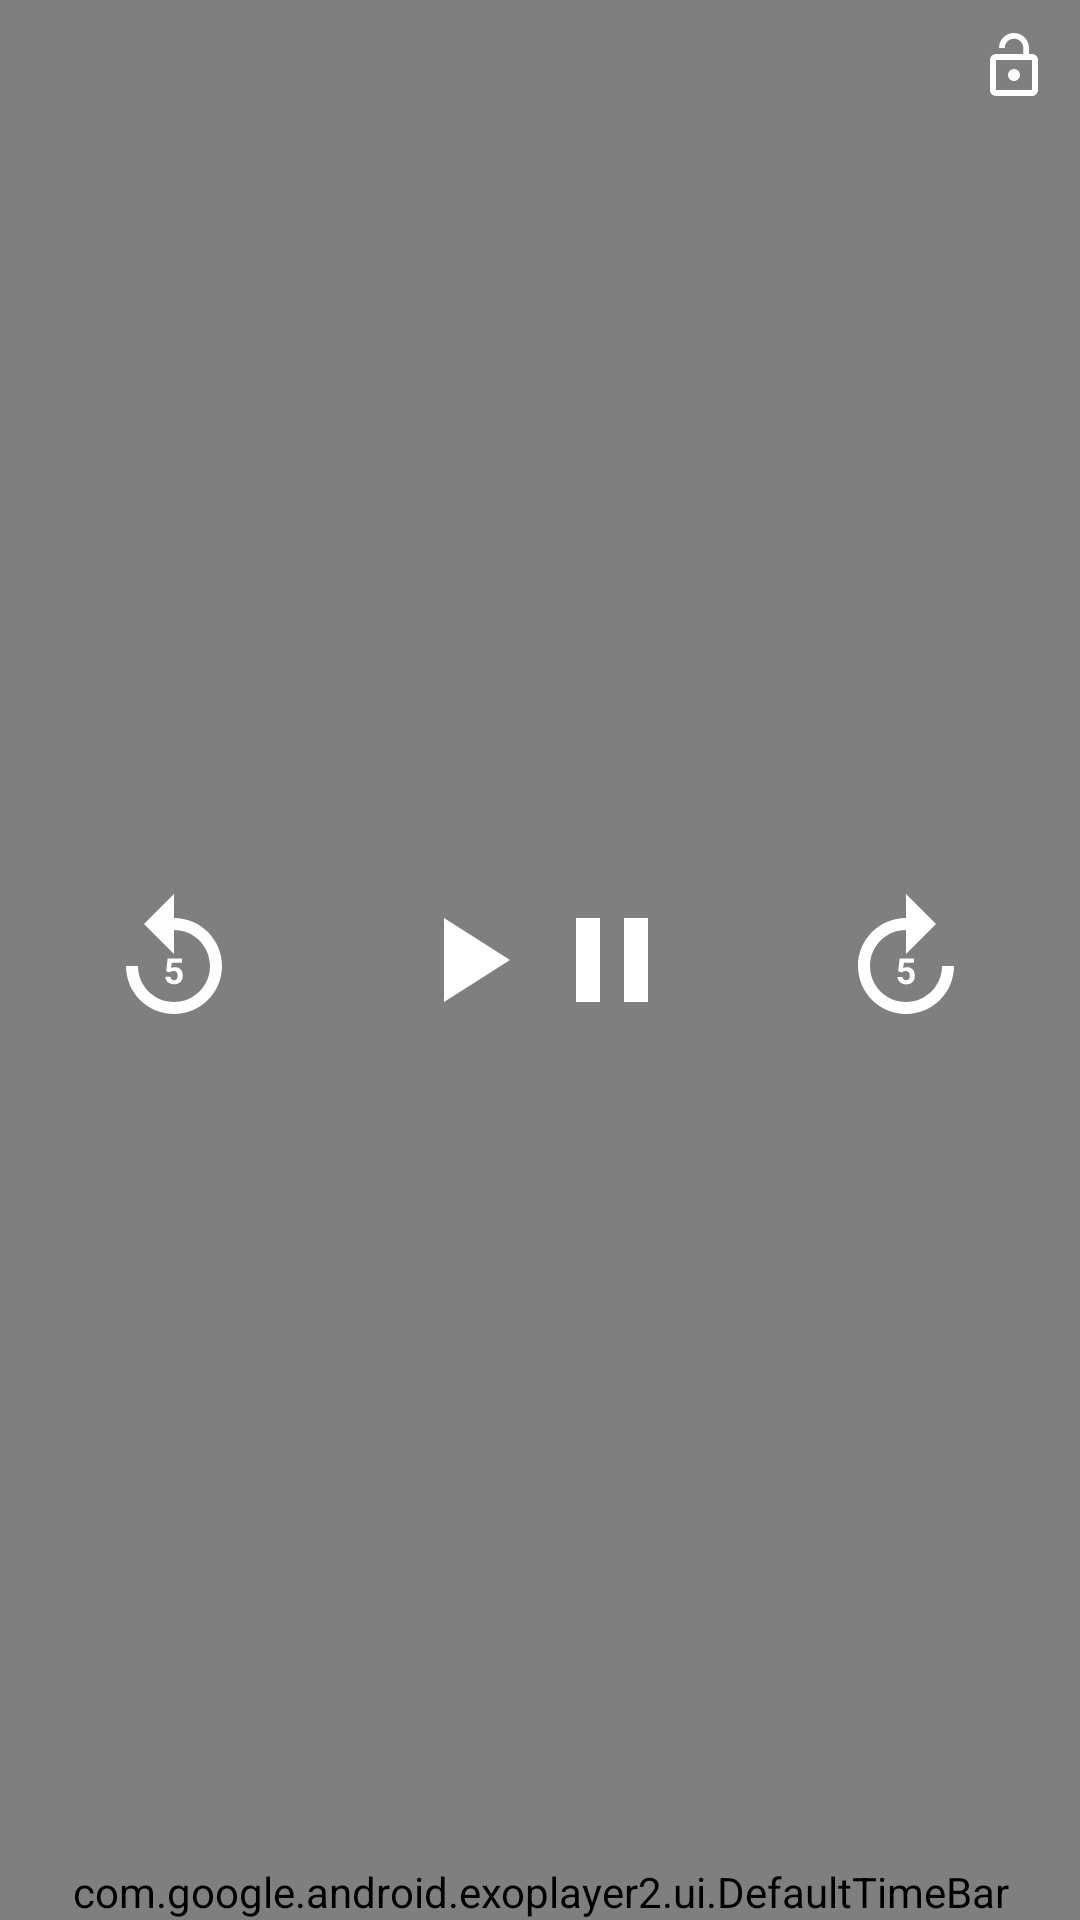

Here is an Android app screen rendered from its layout file. Give the layout XML and the strings, colors and styles it references.
<!-- AndroidManifest.xml: application theme Theme.StreamingVideoApp -->
<!-- res/layout/activity_controller.xml -->
<?xml version="1.0" encoding="utf-8"?>

<RelativeLayout xmlns:android="http://schemas.android.com/apk/res/android"
    xmlns:app="http://schemas.android.com/apk/res-auto"
    android:layout_width="match_parent"
    android:layout_height="match_parent"
    android:background="#80000000">

    <ImageView
        android:id="@+id/exo_lock"
        android:layout_width="wrap_content"
        android:layout_height="wrap_content"
        android:layout_alignParentRight="true"
        android:padding="10dp"
        android:src="@drawable/ic_baseline_lock_open"
        android:theme="@style/ClickableView" />

    <LinearLayout
        android:id="@+id/sec_controlvid1"
        android:layout_width="wrap_content"
        android:layout_height="wrap_content"
        android:layout_centerInParent="true"
        android:orientation="horizontal">

        <ImageView
            android:id="@+id/exo_rew"
            android:layout_width="wrap_content"
            android:layout_height="wrap_content"
            android:layout_marginRight="50dp"
            android:src="@drawable/ic_baseline_replay"
            android:theme="@style/ClickableView" />

        <ImageView
            android:id="@+id/exo_play"
            android:layout_width="wrap_content"
            android:layout_height="wrap_content"
            android:src="@drawable/ic_baseline_play_arrow"
            android:theme="@style/ClickableView" />

        <ImageView
            android:id="@+id/exo_pause"
            android:layout_width="wrap_content"
            android:layout_height="wrap_content"
            android:src="@drawable/ic_baseline_pause"
            android:theme="@style/ClickableView" />

        <ImageView
            android:id="@+id/exo_ffwd"
            android:layout_width="wrap_content"
            android:layout_height="wrap_content"
            android:layout_marginLeft="50dp"
            android:src="@drawable/ic_baseline_forward"
            android:theme="@style/ClickableView" />
    </LinearLayout>

    <LinearLayout
        android:id="@+id/sec_controlvid2"
        android:layout_width="match_parent"
        android:layout_height="wrap_content"
        android:layout_alignParentBottom="true"
        android:orientation="vertical">

        <LinearLayout
            android:layout_width="match_parent"
            android:layout_height="wrap_content"
            android:gravity="center"
            android:orientation="horizontal"
            android:padding="8dp">

            <TextView
                android:id="@+id/exo_position"
                android:layout_width="wrap_content"
                android:layout_height="wrap_content"
                android:textColor="@color/white" />

            <TextView
                android:layout_width="wrap_content"
                android:layout_height="wrap_content"
                android:layout_marginEnd="4dp"
                android:layout_marginRight="4dp"
                android:text=""
                android:textColor="#CBCDC8" />

            <TextView
                android:id="@+id/exo_duration"
                android:layout_width="wrap_content"
                android:layout_height="wrap_content"
                android:layout_weight="1"
                android:textColor="#CBCDC8" />

            <ImageView
                android:id="@+id/bt_fullscreen"
                android:layout_width="30dp"
                android:layout_height="24dp"
                android:src="@drawable/exo_controls_fullscreen_enter"
                android:theme="@style/ClickableView" />
        </LinearLayout>

        <com.google.android.exoplayer2.ui.DefaultTimeBar
            android:id="@+id/exo_progress"
            android:layout_width="match_parent"
            android:layout_height="wrap_content"
            android:layout_alignParentBottom="true"
            android:layout_marginTop="-8dp"
            app:buffered_color="#95989F"
            app:played_color="#FF0000"
            app:scrubber_color="#FF0000"
            app:unplayed_color="#45424E" />
    </LinearLayout>
</RelativeLayout>
<!-- resources referenced by this layout -->
<resources>
  <color name="white">#FFFFFFFF</color>
  <!-- drawable ic_baseline_forward (drawable) -->
  <?xml version="1.0" encoding="utf-8"?>
  
  <vector android:height="48dp" android:tint="#FFFFFF"
      android:viewportHeight="24" android:viewportWidth="24"
      android:width="48dp" xmlns:android="http://schemas.android.com/apk/res/android">
      <path android:fillColor="@android:color/white" android:pathData="M18,13c0,3.31 -2.69,6 -6,6s-6,-2.69 -6,-6s2.69,-6 6,-6v4l5,-5l-5,-5v4c-4.42,0 -8,3.58 -8,8c0,4.42 3.58,8 8,8c4.42,0 8,-3.58 8,-8H18z"/>
      <path android:fillColor="@android:color/white" android:pathData="M12.03,15.38c-0.44,0 -0.58,-0.31 -0.6,-0.56h-0.84c0.03,0.85 0.79,1.25 1.44,1.25c0.93,0 1.44,-0.63 1.44,-1.43c0,-1.33 -0.97,-1.44 -1.3,-1.44c-0.2,0 -0.43,0.05 -0.64,0.16l0.11,-0.92h1.7v-0.71h-2.39l-0.25,2.17l0.67,0.17c0.13,-0.13 0.28,-0.23 0.57,-0.23c0.4,0 0.69,0.23 0.69,0.75C12.62,14.64 12.65,15.38 12.03,15.38z"/>
  </vector>
  <!-- drawable ic_baseline_lock_open (drawable) -->
  <?xml version="1.0" encoding="utf-8"?>
  
  <vector android:height="24dp" android:tint="#FFFFFF"
      android:viewportHeight="24" android:viewportWidth="24"
      android:width="24dp" xmlns:android="http://schemas.android.com/apk/res/android">
      <path android:fillColor="@android:color/white" android:pathData="M12,17c1.1,0 2,-0.9 2,-2s-0.9,-2 -2,-2 -2,0.9 -2,2 0.9,2 2,2zM18,8h-1L17,6c0,-2.76 -2.24,-5 -5,-5S7,3.24 7,6h1.9c0,-1.71 1.39,-3.1 3.1,-3.1 1.71,0 3.1,1.39 3.1,3.1v2L6,8c-1.1,0 -2,0.9 -2,2v10c0,1.1 0.9,2 2,2h12c1.1,0 2,-0.9 2,-2L20,10c0,-1.1 -0.9,-2 -2,-2zM18,20L6,20L6,10h12v10z"/>
  </vector>
  <!-- drawable ic_baseline_pause (drawable) -->
  <?xml version="1.0" encoding="utf-8"?>
  
  <vector android:height="48dp" android:tint="#FFFFFF"
      android:viewportHeight="24" android:viewportWidth="24"
      android:width="48dp" xmlns:android="http://schemas.android.com/apk/res/android">
      <path android:fillColor="@android:color/white" android:pathData="M6,19h4L10,5L6,5v14zM14,5v14h4L18,5h-4z"/>
  </vector>
  <!-- drawable ic_baseline_play_arrow (drawable) -->
  <?xml version="1.0" encoding="utf-8"?>
  
  <vector android:height="48dp" android:tint="#FFFFFF"
      android:viewportHeight="24" android:viewportWidth="24"
      android:width="48dp" xmlns:android="http://schemas.android.com/apk/res/android">
      <path android:fillColor="@android:color/white" android:pathData="M8,5v14l11,-7z"/>
  </vector>
  <style name="ClickableView">
          <item name="colorControlHighlight">@android:color/darker_gray</item>
          <item name="android:background">?selectableItemBackgroundBorderless</item>
      </style>
  <style name="Theme.StreamingVideoApp" parent="Theme.MaterialComponents.Light.NoActionBar">
          
  
          <item name="colorPrimary">@color/dark_pink</item>
  
          <item name="colorPrimaryVariant">@color/dark_pink</item>
          <item name="colorOnPrimary">@color/white</item>
          
          <item name="colorSecondary">@color/teal_200</item>
          <item name="colorSecondaryVariant">@color/teal_700</item>
          <item name="colorOnSecondary">@color/black</item>
          
          <item name="android:statusBarColor">?attr/colorPrimaryVariant</item>
          
      </style>
  <color name="dark_pink">#F37EB1</color>
  <color name="teal_200">#FF03DAC5</color>
  <color name="teal_700">#FF018786</color>
  <color name="black">#FF000000</color>
</resources>
